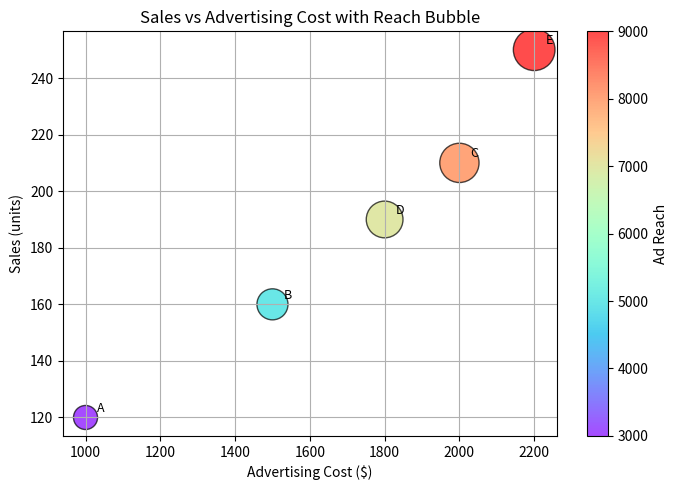

Python code for this plot:
import matplotlib.pyplot as plt
import pandas as pd

# Contoh data
data = {
    'Product': ['A', 'B', 'C', 'D', 'E'],
    'Ad_Cost': [1000, 1500, 2000, 1800, 2200],      # Biaya iklan
    'Sales': [120, 160, 210, 190, 250],             # Unit terjual
    'Reach': [3000, 5000, 8000, 7000, 9000]          # Jumlah orang yang lihat iklan
}

df = pd.DataFrame(data)

plt.figure(figsize=(7,5))
scatter = plt.scatter(
    df['Ad_Cost'], 
    df['Sales'], 
    s=df['Reach'] / 10,             # Ukuran titik berdasarkan reach
    c=df['Reach'],                  # Warna juga berdasarkan reach
    cmap='rainbow', 
    alpha=0.7, 
    edgecolor='black'
)

# Tambahkan label ke setiap titik
for i, row in df.iterrows():
    plt.text(row['Ad_Cost'] + 30, row['Sales'] + 2, row['Product'], fontsize=9)

plt.colorbar(scatter, label='Ad Reach')
plt.title('Sales vs Advertising Cost with Reach Bubble')
plt.xlabel('Advertising Cost ($)')
plt.ylabel('Sales (units)')
plt.grid(True)
plt.tight_layout()
plt.show()
